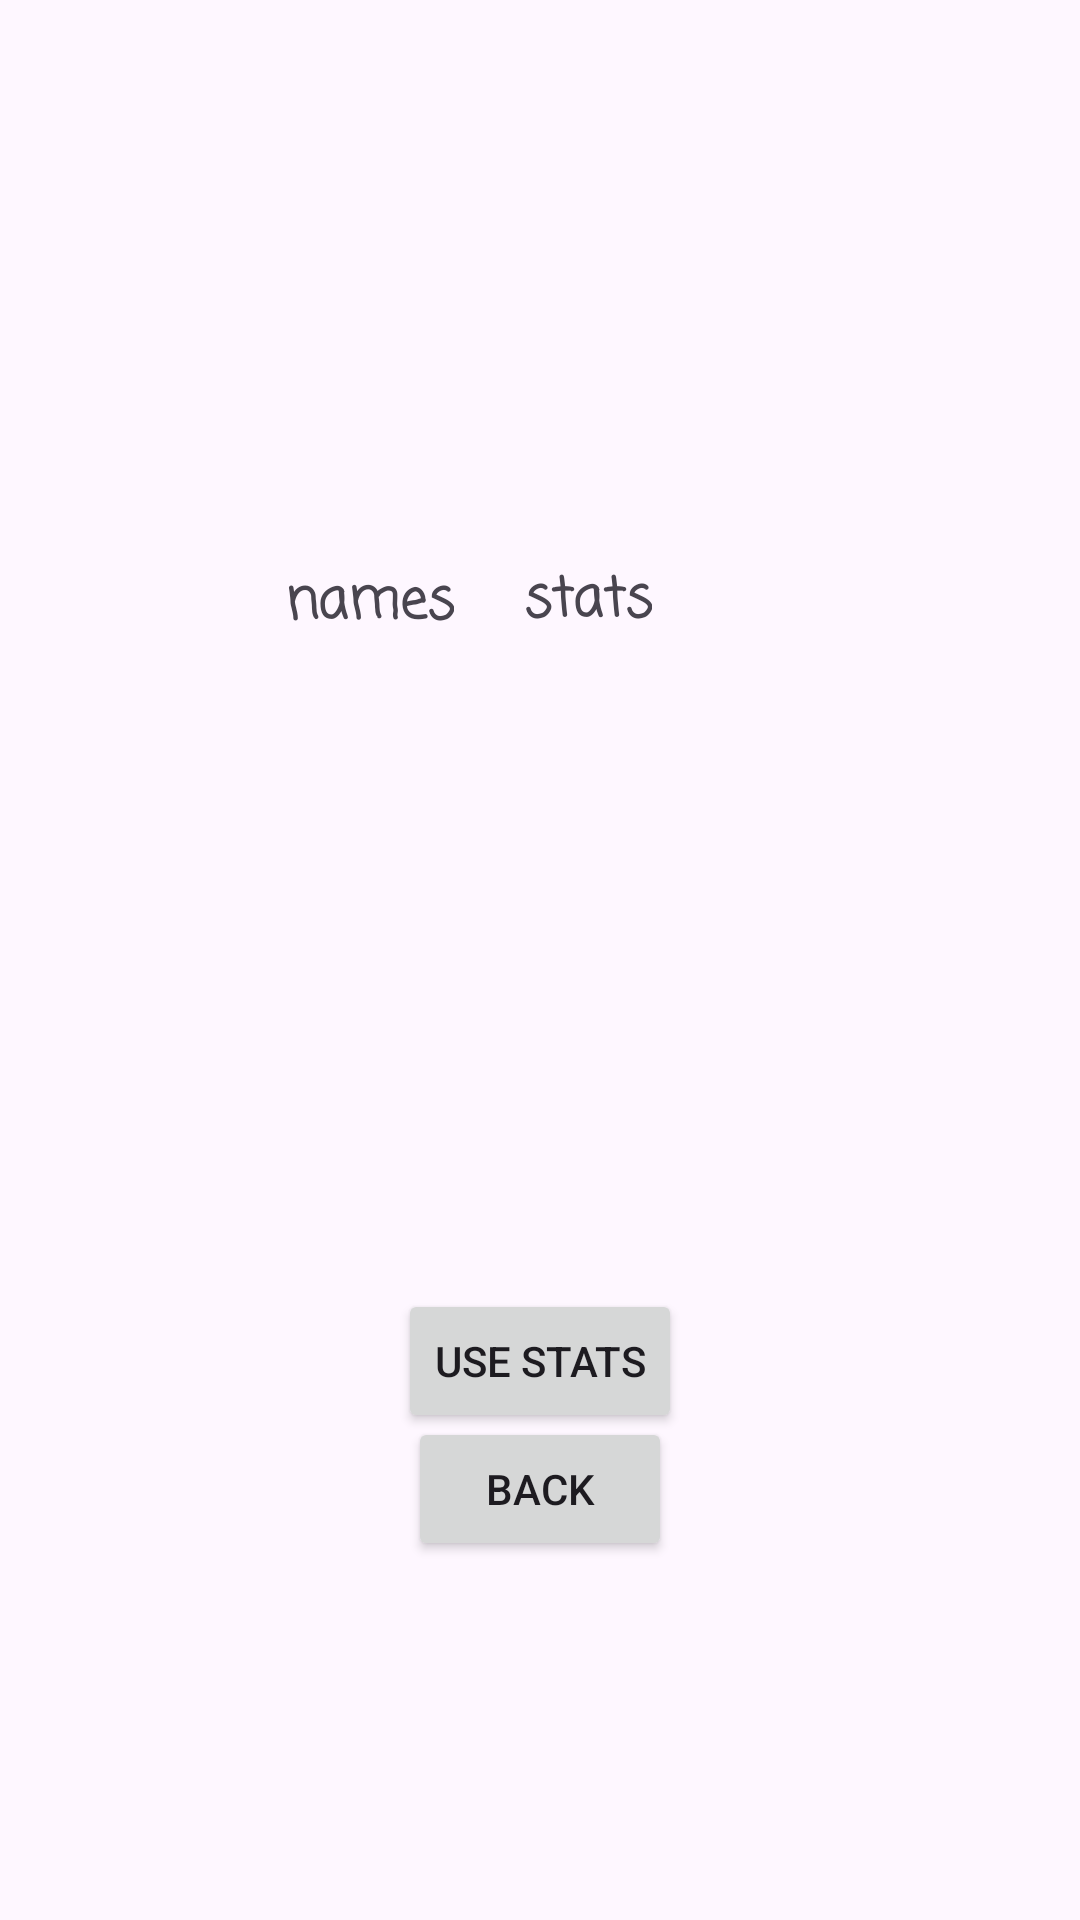

The Android layout XML behind this screen, and the referenced resources:
<!-- AndroidManifest.xml: application theme Theme.Hornley -->
<!-- res/layout/fragment_character_menu.xml -->
<?xml version="1.0" encoding="utf-8"?>
<androidx.constraintlayout.widget.ConstraintLayout xmlns:android="http://schemas.android.com/apk/res/android"
    xmlns:app="http://schemas.android.com/apk/res-auto"
    xmlns:tools="http://schemas.android.com/tools"
    android:layout_width="match_parent"
    android:layout_height="match_parent"
    tools:context=".fragments.charactermenu.CharacterMenuFragment">

    <TextView
        android:id="@+id/charDisplay"
        android:layout_width="wrap_content"
        android:layout_height="wrap_content"
        android:fontFamily="casual"
        android:textSize="23sp"
        android:textStyle="bold"
        app:layout_constraintBottom_toBottomOf="parent"
        app:layout_constraintEnd_toEndOf="parent"
        app:layout_constraintHorizontal_bias="0.498"
        app:layout_constraintStart_toStartOf="parent"
        app:layout_constraintTop_toTopOf="parent"
        app:layout_constraintVertical_bias="0.062" />

    <TextView
        android:id="@+id/txvStatsList"
        android:layout_width="wrap_content"
        android:layout_height="wrap_content"
        android:fontFamily="casual"
        android:text="stats"
        android:textSize="18sp"
        android:textStyle="bold"
        app:layout_constraintBottom_toBottomOf="parent"
        app:layout_constraintEnd_toEndOf="parent"
        app:layout_constraintHorizontal_bias="0.14"
        app:layout_constraintStart_toEndOf="@+id/txvStatsName"
        app:layout_constraintTop_toTopOf="parent"
        app:layout_constraintVertical_bias="0.305" />

    <TextView
        android:id="@+id/txvStatsName"
        android:layout_width="wrap_content"
        android:layout_height="wrap_content"
        android:fontFamily="casual"
        android:text="names"
        android:textSize="18sp"
        android:textStyle="bold"
        app:layout_constraintBottom_toBottomOf="parent"
        app:layout_constraintEnd_toEndOf="parent"
        app:layout_constraintHorizontal_bias="0.314"
        app:layout_constraintStart_toStartOf="parent"
        app:layout_constraintTop_toTopOf="parent"
        app:layout_constraintVertical_bias="0.306" />

    <Button
        android:id="@+id/useStatsButton"
        android:layout_width="wrap_content"
        android:layout_height="wrap_content"
        android:text="Use Stats"
        app:layout_constraintBottom_toBottomOf="parent"
        app:layout_constraintEnd_toEndOf="parent"
        app:layout_constraintStart_toStartOf="parent"
        app:layout_constraintTop_toTopOf="parent"
        app:layout_constraintVertical_bias="0.726" />

    <Button
        android:id="@+id/backbutton"
        android:layout_width="wrap_content"
        android:layout_height="wrap_content"
        android:text="Back"
        app:layout_constraintBottom_toBottomOf="parent"
        app:layout_constraintEnd_toEndOf="parent"
        app:layout_constraintStart_toStartOf="parent"
        app:layout_constraintTop_toTopOf="parent"
        app:layout_constraintVertical_bias="0.798" />

</androidx.constraintlayout.widget.ConstraintLayout>
<!-- resources referenced by this layout -->
<resources>
  <style name="Theme.Hornley" parent="Base.Theme.Hornley" />
  <style name="Base.Theme.Hornley" parent="Theme.Material3.DayNight">
          
          
      </style>
</resources>
